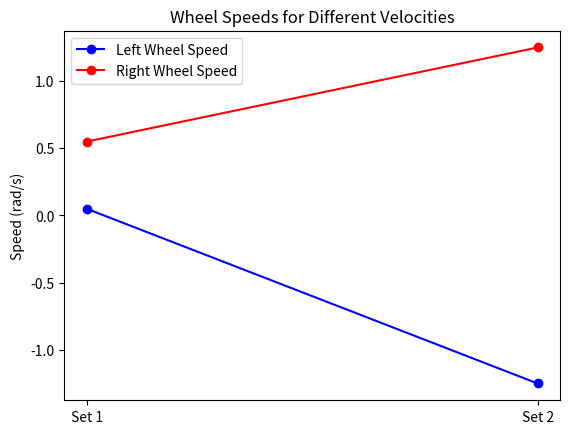

Write Python code to recreate this figure.
import matplotlib.pyplot as plt

def calculate_wheel_speeds(v, omega, wheel_radius, robot_width):
    """
    Calculate the speeds of the left and right wheels of a differential drive robot.
    """
    v_left = (v - (omega * robot_width / 2)) / wheel_radius
    v_right = (v + (omega * robot_width / 2)) / wheel_radius
    return v_left, v_right

def plot_wheel_speeds(velocities, wheel_radius, robot_width):
    """
    Plot the wheel speeds of the differential drive robot for different velocities using a line plot.
    """
    # Prepare the figure and axis
    fig, ax = plt.subplots()
    
    # Define labels for the x-axis
    x_labels = ['Set 1', 'Set 2']
    
    # Initialize lists to store the speeds
    left_speeds = []
    right_speeds = []
    
    # Calculate the wheel speeds for each velocity set
    for v, omega in velocities:
        left_speed, right_speed = calculate_wheel_speeds(v, omega, wheel_radius, robot_width)
        left_speeds.append(left_speed)
        right_speeds.append(right_speed)
    
    # Plot the left and right wheel speeds
    ax.plot(x_labels, left_speeds, marker='o', label='Left Wheel Speed', color='blue')
    ax.plot(x_labels, right_speeds, marker='o', label='Right Wheel Speed', color='red')
    
    # Add title and labels
    ax.set_title('Wheel Speeds for Different Velocities')
    ax.set_ylabel('Speed (rad/s)')
    
    # Show legend
    ax.legend()

    # Display the plot
    plt.show()

# Parameters
wheel_radius = 0.1  # Radius of the wheels in meters
robot_width = 0.5   # Distance between the wheels in meters

# Velocities to test
velocities = [
    (0.03, 0.1),  # v = 0.03 m/s, omega = 0.1 rad/s
    (0, 0.5)      # v = 0 m/s, omega = 0.5 rad/s
]

plot_wheel_speeds(velocities, wheel_radius, robot_width)
